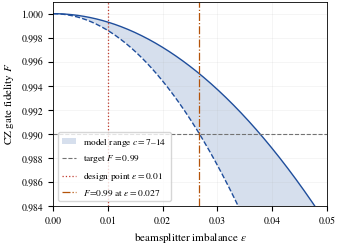

Write the Python code that produced this figure.
# Gate-fidelity band figure.
import numpy as np, matplotlib as mpl
mpl.use("Agg"); import matplotlib.pyplot as plt
mpl.rcParams.update({"font.family":"serif","font.serif":["Nimbus Roman","DejaVu Serif"],
 "mathtext.fontset":"stix","font.size":8,"axes.labelsize":8,"legend.fontsize":6.8,
 "xtick.labelsize":7,"ytick.labelsize":7,"axes.linewidth":0.6,
 "pdf.fonttype":42,"savefig.bbox":"tight","savefig.pad_inches":0.02})
eps=np.linspace(0,0.05,400)
c_lo,c_hi=7.0,14.0
F_lo=1-c_lo*eps**2      # optimistic model (upper fidelity curve)
F_hi=1-c_hi*eps**2      # conservative model (lower fidelity curve)
e99=np.sqrt(0.01/c_hi)  # conservative F=0.99 crossing = 0.0267
fig,ax=plt.subplots(figsize=(3.4,2.5))
ax.fill_between(eps,F_hi,F_lo,color="#1f4e9c",alpha=0.18,lw=0,
                label=r"model range $c=7$–$14$")
ax.plot(eps,F_lo,lw=1.0,color="#1f4e9c")
ax.plot(eps,F_hi,lw=1.0,color="#1f4e9c",ls="--")
ax.axhline(0.99,ls="--",lw=0.8,color="0.45",label="target $F=0.99$")
ax.axvline(0.01,ls=":",lw=0.9,color="#c0392b",label=r"design point $\epsilon=0.01$")
ax.axvline(e99,ls="-.",lw=0.9,color="#b45309",
           label=fr"$F\!=\!0.99$ at $\epsilon={e99:.3f}$")
ax.set_xlabel(r"beamsplitter imbalance $\epsilon$")
ax.set_ylabel("CZ gate fidelity $F$")
ax.set_xlim(0,0.05); ax.set_ylim(0.984,1.001)
ax.grid(alpha=0.22,lw=0.4); ax.legend(loc="lower left",handlelength=1.5)
fig.tight_layout(pad=0.3); fig.savefig("fig4_fidelity_band.pdf")
print(f"F at eps=0.01: {1-c_hi*1e-4:.5f} (conservative) .. {1-c_lo*1e-4:.5f} (optimistic)")
print(f"conservative F=0.99 crossing: eps = {e99:.4f}")
